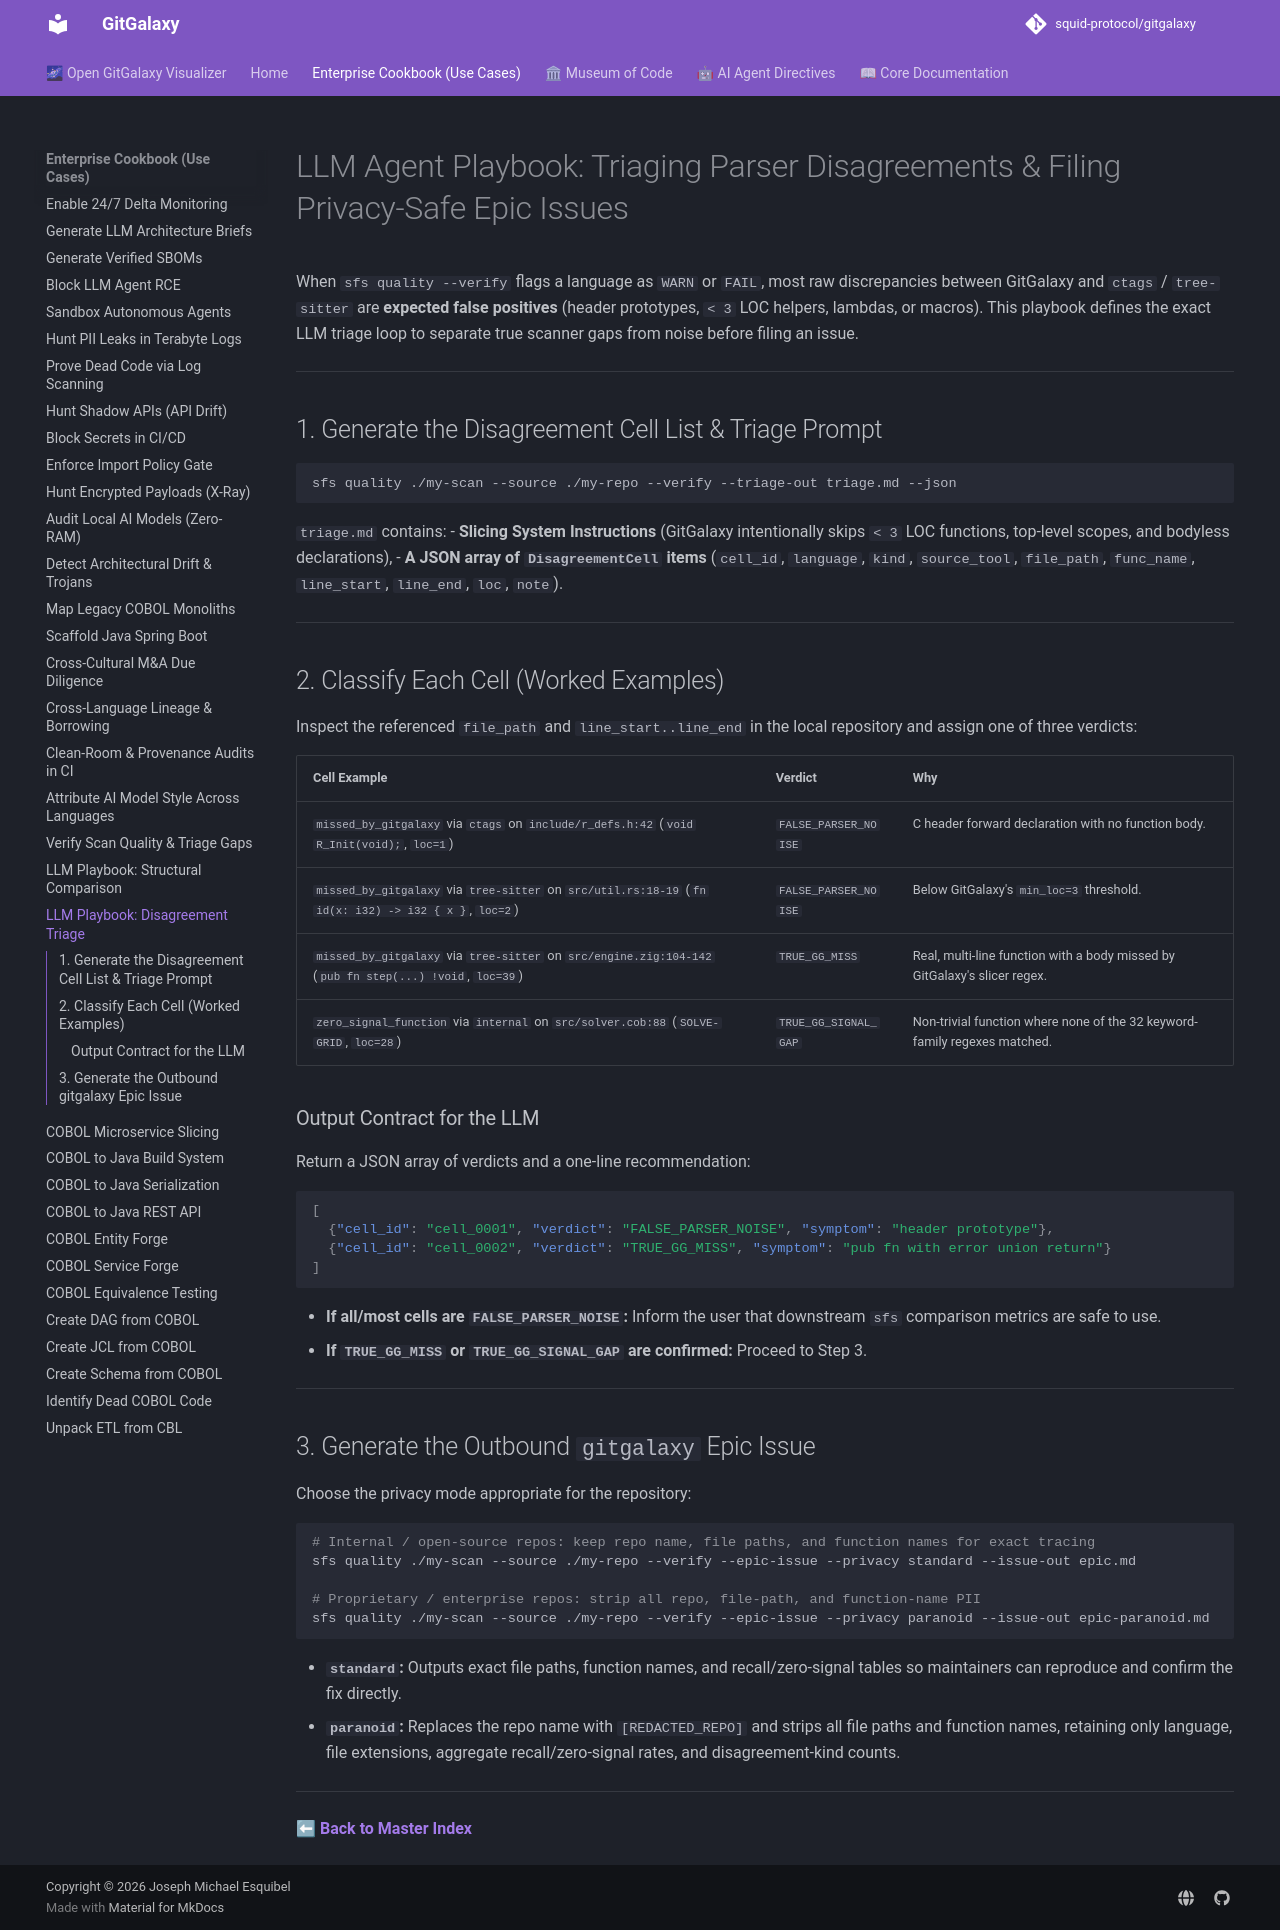

repository: squid-protocol/gitgalaxy · page: cookbook/llm-disagreement-cell-triage-and-issue-filing/index.html · generator: mkdocs

---
description: "Step-by-step LLM workflow for validating ctags/tree-sitter disagreement cells, filtering parser noise, and generating standard or PII-stripped GitGalaxy Epic issues."
---
# LLM Agent Playbook: Triaging Parser Disagreements & Filing Privacy-Safe Epic Issues

When `sfs quality --verify` flags a language as `WARN` or `FAIL`, most raw discrepancies between GitGalaxy and `ctags` / `tree-sitter` are **expected false positives** (header prototypes, `< 3` LOC helpers, lambdas, or macros). This playbook defines the exact LLM triage loop to separate true scanner gaps from noise before filing an issue.

---

## 1. Generate the Disagreement Cell List & Triage Prompt

```bash
sfs quality ./my-scan --source ./my-repo --verify --triage-out triage.md --json
```

`triage.md` contains:
- **Slicing System Instructions** (GitGalaxy intentionally skips `< 3` LOC functions, top-level scopes, and bodyless declarations),
- **A JSON array of `DisagreementCell` items** (`cell_id`, `language`, `kind`, `source_tool`, `file_path`, `func_name`, `line_start`, `line_end`, `loc`, `note`).

---

## 2. Classify Each Cell (Worked Examples)

Inspect the referenced `file_path` and `line_start..line_end` in the local repository and assign one of three verdicts:

| Cell Example | Verdict | Why |
|---|---|---|
| `missed_by_gitgalaxy` via `ctags` on `include/r_defs.h:42` (`void R_Init(void);`, `loc=1`) | `FALSE_PARSER_NOISE` | C header forward declaration with no function body. |
| `missed_by_gitgalaxy` via `tree-sitter` on `src/util.rs:18-19` (`fn id(x: i32) -> i32 { x }`, `loc=2`) | `FALSE_PARSER_NOISE` | Below GitGalaxy's `min_loc=3` threshold. |
| `missed_by_gitgalaxy` via `tree-sitter` on `src/engine.zig:104-142` (`pub fn step(...) !void`, `loc=39`) | `TRUE_GG_MISS` | Real, multi-line function with a body missed by GitGalaxy's slicer regex. |
| `zero_signal_function` via `internal` on `src/solver.cob:88` (`SOLVE-GRID`, `loc=28`) | `TRUE_GG_SIGNAL_GAP` | Non-trivial function where none of the 32 keyword-family regexes matched. |

### Output Contract for the LLM
Return a JSON array of verdicts and a one-line recommendation:

```json
[
  {"cell_id": "cell_0001", "verdict": "FALSE_PARSER_NOISE", "symptom": "header prototype"},
  {"cell_id": "cell_0002", "verdict": "TRUE_GG_MISS", "symptom": "pub fn with error union return"}
]
```

- **If all/most cells are `FALSE_PARSER_NOISE`:** Inform the user that downstream `sfs` comparison metrics are safe to use.
- **If `TRUE_GG_MISS` or `TRUE_GG_SIGNAL_GAP` are confirmed:** Proceed to Step 3.

---

## 3. Generate the Outbound `gitgalaxy` Epic Issue

Choose the privacy mode appropriate for the repository:

```bash
# Internal / open-source repos: keep repo name, file paths, and function names for exact tracing
sfs quality ./my-scan --source ./my-repo --verify --epic-issue --privacy standard --issue-out epic.md

# Proprietary / enterprise repos: strip all repo, file-path, and function-name PII
sfs quality ./my-scan --source ./my-repo --verify --epic-issue --privacy paranoid --issue-out epic-paranoid.md
```

- **`standard`:** Outputs exact file paths, function names, and recall/zero-signal tables so maintainers can reproduce and confirm the fix directly.
- **`paranoid`:** Replaces the repo name with `[REDACTED_REPO]` and strips all file paths and function names, retaining only language, file extensions, aggregate recall/zero-signal rates, and disagreement-kind counts.

---

**[⬅ Back to Master Index](../index.md)**
